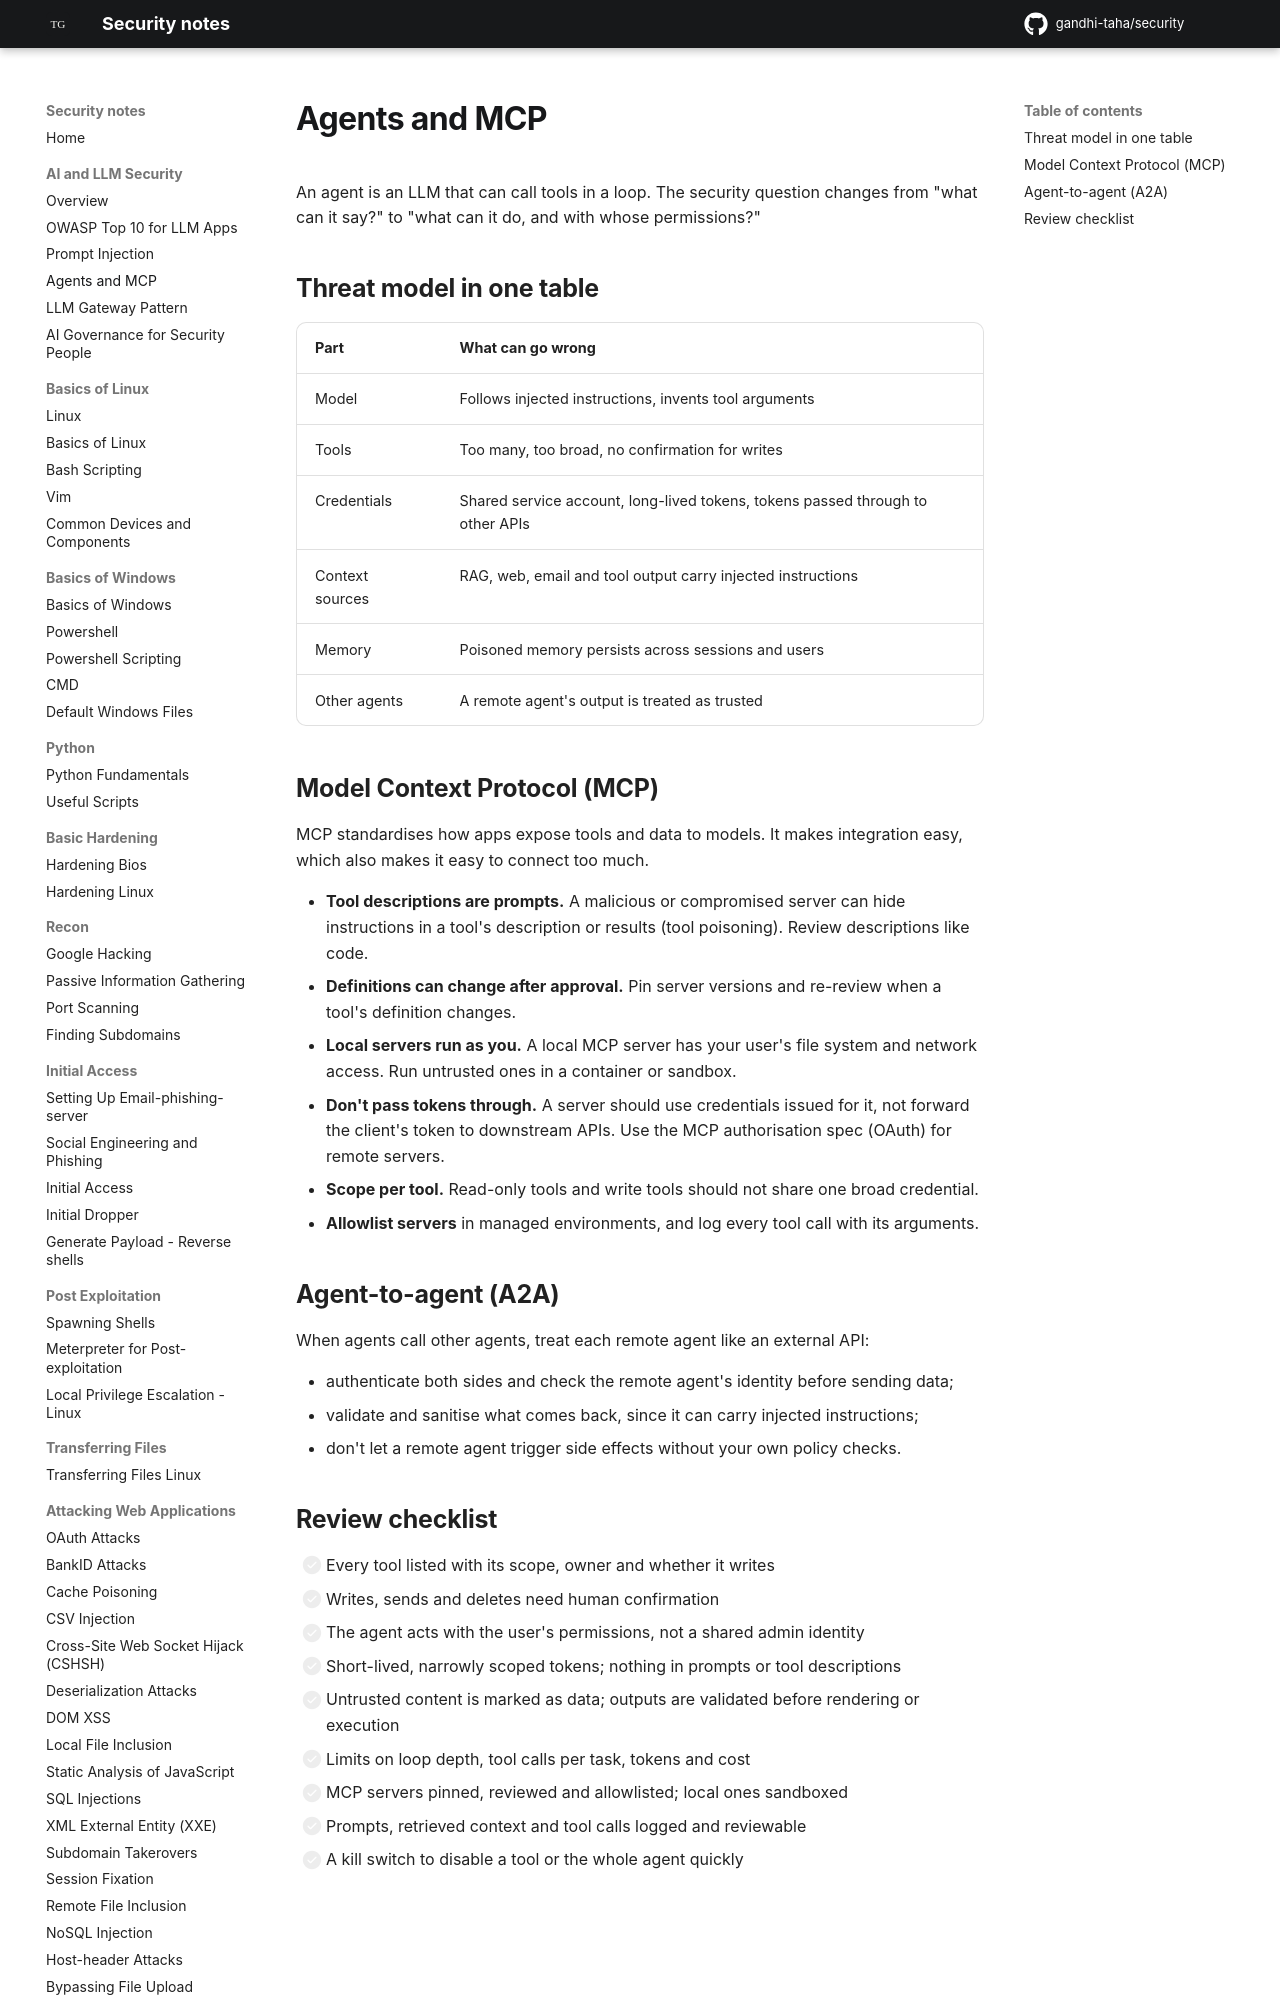

repository: gandhi-taha/security · page: ai_security/agents_and_mcp/index.html · generator: mkdocs

# Agents and MCP

An agent is an LLM that can call tools in a loop. The security question changes from "what can it say?" to "what can it do, and with whose permissions?"

## Threat model in one table

| Part | What can go wrong |
| --- | --- |
| Model | Follows injected instructions, invents tool arguments |
| Tools | Too many, too broad, no confirmation for writes |
| Credentials | Shared service account, long-lived tokens, tokens passed through to other APIs |
| Context sources | RAG, web, email and tool output carry injected instructions |
| Memory | Poisoned memory persists across sessions and users |
| Other agents | A remote agent's output is treated as trusted |
